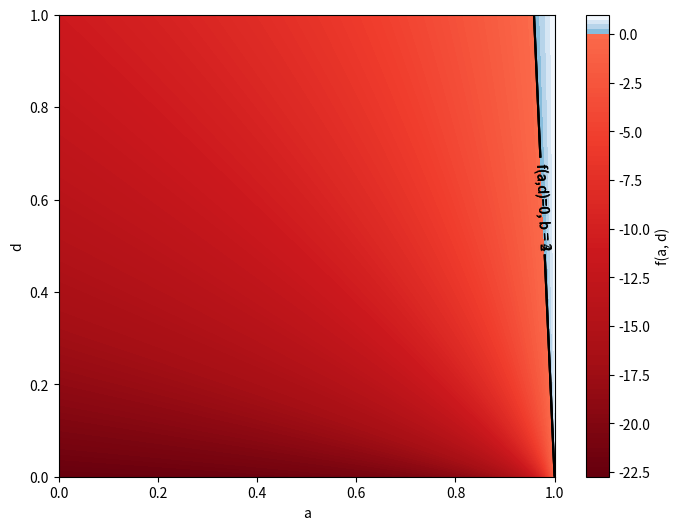

Here is the Python script that generated this plot: (Note: this script raises an exception after producing the figure.)
import numpy as np
import matplotlib.pyplot as plt
from matplotlib.colors import ListedColormap, TwoSlopeNorm
import os


def f(h, g, delta, x_tilde, b):
    numerator = (1 + delta - 2 * b * delta) * ((1 - h) * x_tilde + g * (x_tilde - 1))
    denominator = 2 * (1 - delta) * (1 - delta * (h - g))
    result = numerator / denominator
    return result


delta = 0.96
x_tilde = 0.96
b = 2


# Créer une grille de valeurs pour a et d
h = np.linspace(0, 1, 100)
g = np.linspace(0, 1, 100)
h, g = np.meshgrid(h, g)

# Calculer les valeurs de la fonction pour chaque point de la grille
z = f(h, g, delta, x_tilde, b)

# Créer une colormap personnalisée pour les valeurs négatives et positives
positive_cm = plt.cm.Blues_r(np.linspace(0.5, 1, 128))
negative_cm = plt.cm.Reds_r(np.linspace(0, 0.5, 128))

# Fusionner les deux colormaps en une seule
newcolors = np.vstack((negative_cm, positive_cm))
newcmp = ListedColormap(newcolors)

# Créer une norme pour centrer la colormap à zéro
divnorm = TwoSlopeNorm(vmin=z.min(), vcenter=0, vmax=z.max())

# Tracer le graphique
plt.figure(figsize=(8, 6))
contour = plt.contourf(h, g, z, levels=100, cmap=newcmp, norm=divnorm)
plt.colorbar(contour, label='f(a, d)')
plt.xlabel('a')
plt.ylabel('d')


# Ajouter la courbe de niveau pour f(a, d) = 0
zero_contour = plt.contour(h, g, z, levels=[0], colors='black', linewidths=1.5)
plt.clabel(zero_contour, fmt='f(a,d)=0, b = 2', inline=True)

delta = 0.96
x_tilde = 0.96
b = 3
z = f(h, g, delta, x_tilde, b)

zero_contour = plt.contour(h, g, z, levels=[0], colors='black', linewidths=1.5)
plt.clabel(zero_contour, fmt='f(a,d)=0, b = 3', inline=True)

delta = 0.96
x_tilde = 0.96
b = 4
z = f(h, g, delta, x_tilde, b)

zero_contour = plt.contour(h, g, z, levels=[0], colors='black', linewidths=1.5)
plt.clabel(zero_contour, fmt='f(a,d)=0, b = 4', inline=True)

dir_path = os.path.dirname(os.path.abspath(__file__))

# Create the path to the directory where you want to save the file
save_dir = os.path.join(dir_path, 'Graphs', 'Graph 4')

# Ensure the directory exists
os.makedirs(save_dir, exist_ok=True)

# Save the figure
plt.savefig(os.path.join(save_dir, 'g4 v b.pdf'))
